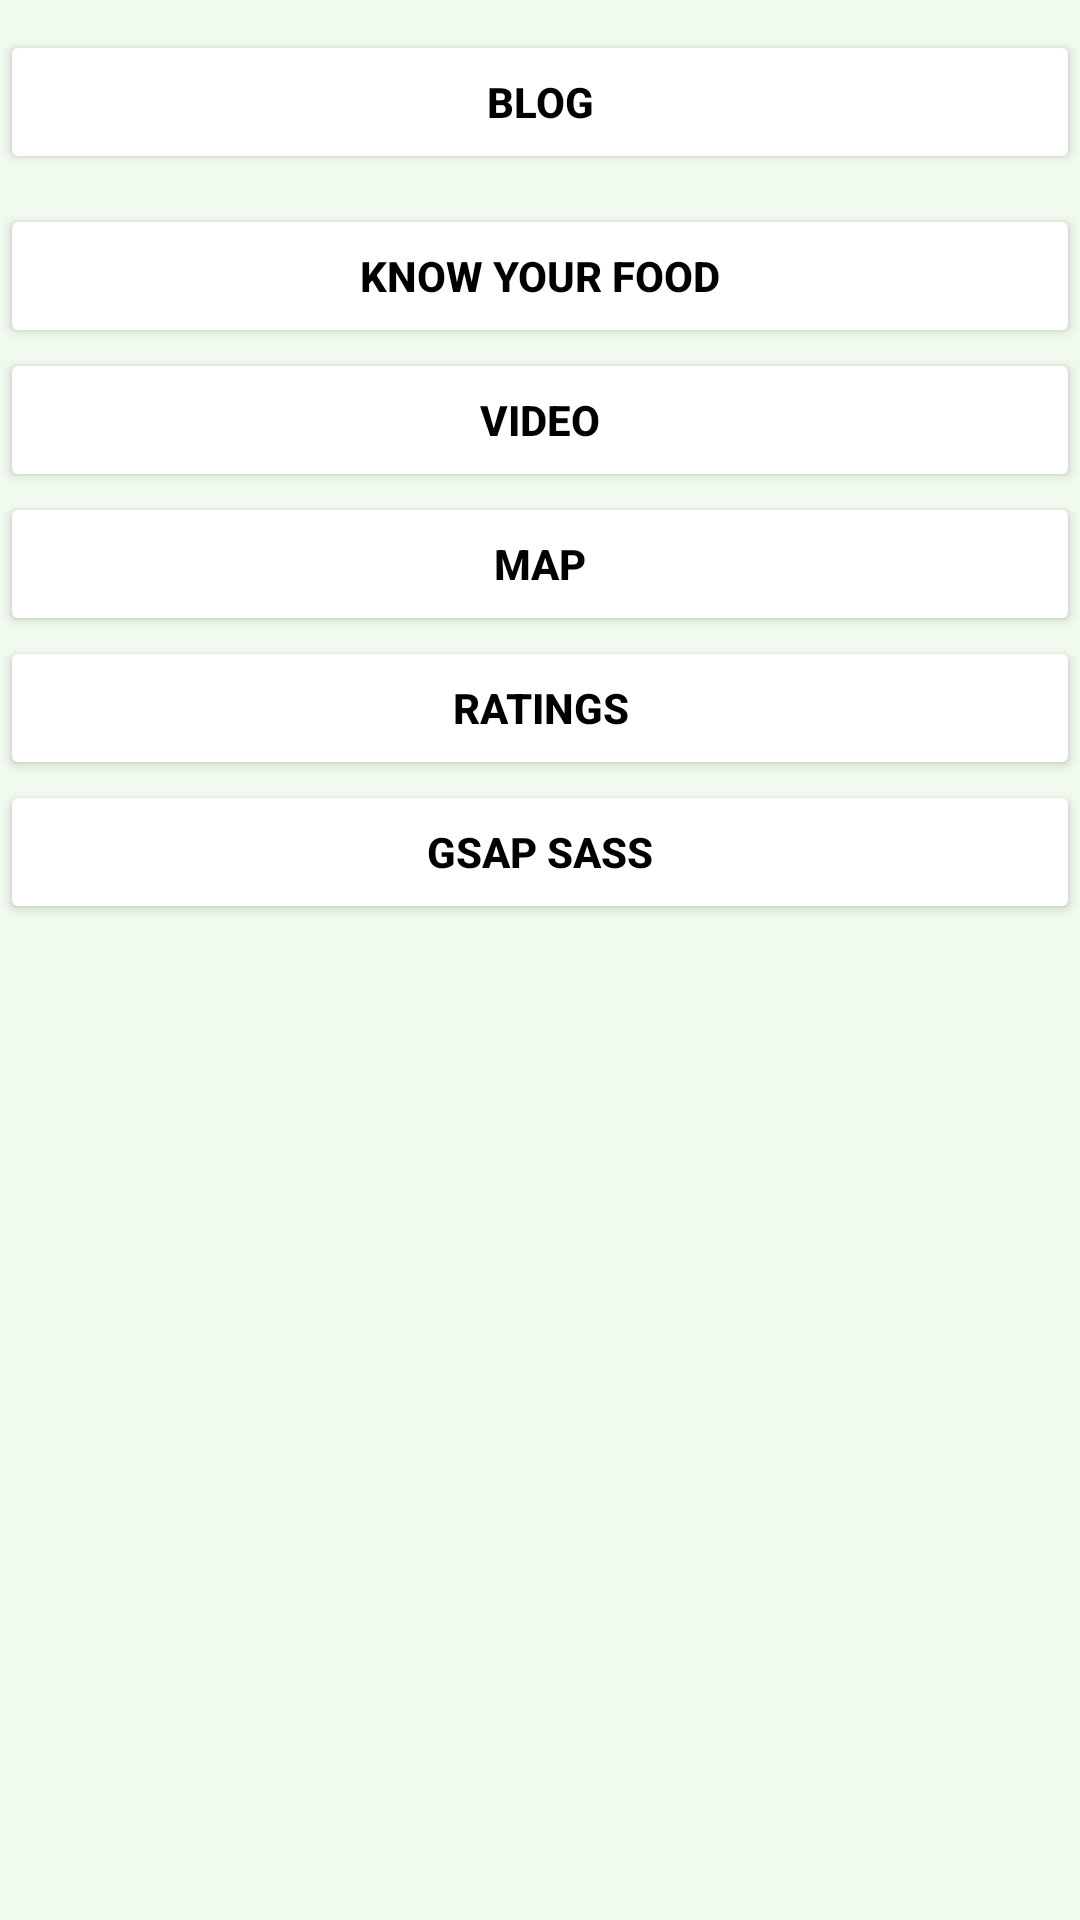

Produce the Android XML layout that renders to this screen, including the resource entries it uses.
<!-- AndroidManifest.xml: application theme Theme.FoodToGo -->
<!-- res/layout/activity_main.xml -->
<?xml version="1.0" encoding="utf-8"?>
<RelativeLayout xmlns:android="http://schemas.android.com/apk/res/android"
    xmlns:app="http://schemas.android.com/apk/res-auto"
    xmlns:tools="http://schemas.android.com/tools"
    android:layout_width="match_parent"
    android:layout_height="match_parent"
    tools:context=".MainActivity"
    android:orientation="vertical"
    android:background="#f1faee">

    <Button
        android:id="@+id/btn_toBlog"
        android:layout_width="match_parent"
        android:layout_height="wrap_content"

        android:layout_marginTop="10dp"
        android:backgroundTint="@color/white"
        android:text="Blog"
        android:textColor="@color/black"
        android:textStyle="bold" />

    <Button
        android:id="@+id/btn_toDetection"
        android:layout_width="match_parent"
        android:layout_height="wrap_content"
        android:layout_below="@+id/btn_toBlog"
        android:layout_marginTop="10dp"
        android:backgroundTint="@color/white"
        android:text="Know your food"
        android:textColor="@color/black"
        android:textStyle="bold" />

    <Button
        android:id="@+id/btn_toVideo"
        android:layout_width="match_parent"
        android:layout_height="wrap_content"
        android:layout_below="@+id/btn_toDetection"

        android:backgroundTint="@color/white"
        android:text="Video"
        android:textColor="@color/black"
        android:textStyle="bold" />

    <Button
        android:id="@+id/btn_toMap"
        android:layout_width="match_parent"
        android:layout_height="wrap_content"
        android:layout_below="@+id/btn_toVideo"

        android:backgroundTint="@color/white"
        android:text="Map"
        android:textColor="@color/black"
        android:textStyle="bold" />

    <Button
        android:id="@+id/btn_toRating"
        android:layout_width="match_parent"
        android:layout_height="wrap_content"
        android:layout_below="@+id/btn_toMap"

        android:backgroundTint="@color/white"
        android:text="Ratings"
        android:textColor="@color/black"
        android:textStyle="bold" />

    <Button
        android:id="@+id/btn_toSass"
        android:layout_width="match_parent"
        android:layout_height="wrap_content"
        android:layout_below="@+id/btn_toRating"

        android:backgroundTint="@color/white"
        android:text="GSAP SASS"
        android:textColor="@color/black"
        android:textStyle="bold" />



</RelativeLayout>
<!-- resources referenced by this layout -->
<resources>
  <style name="Theme.FoodToGo" parent="Theme.MaterialComponents.DayNight.DarkActionBar">
          
          <item name="colorPrimary">@color/purple_500</item>
          <item name="colorPrimaryVariant">@color/purple_700</item>
          <item name="colorOnPrimary">@color/white</item>
          
          <item name="colorSecondary">@color/teal_200</item>
          <item name="colorSecondaryVariant">@color/teal_700</item>
          <item name="colorOnSecondary">@color/black</item>
          
          <item name="android:statusBarColor">?attr/colorPrimaryVariant</item>
          
      </style>
  <!-- not gathered from this repository: default colours our renderer supplied (Android Studio template values) -->
  <color name="purple_500">#FF6200EE</color>
  <color name="purple_700">#FF3700B3</color>
  <color name="teal_200">#FF03DAC5</color>
  <color name="teal_700">#FF018786</color>
  <color name="black">#FF000000</color>
  <color name="white">#FFFFFFFF</color>
</resources>
